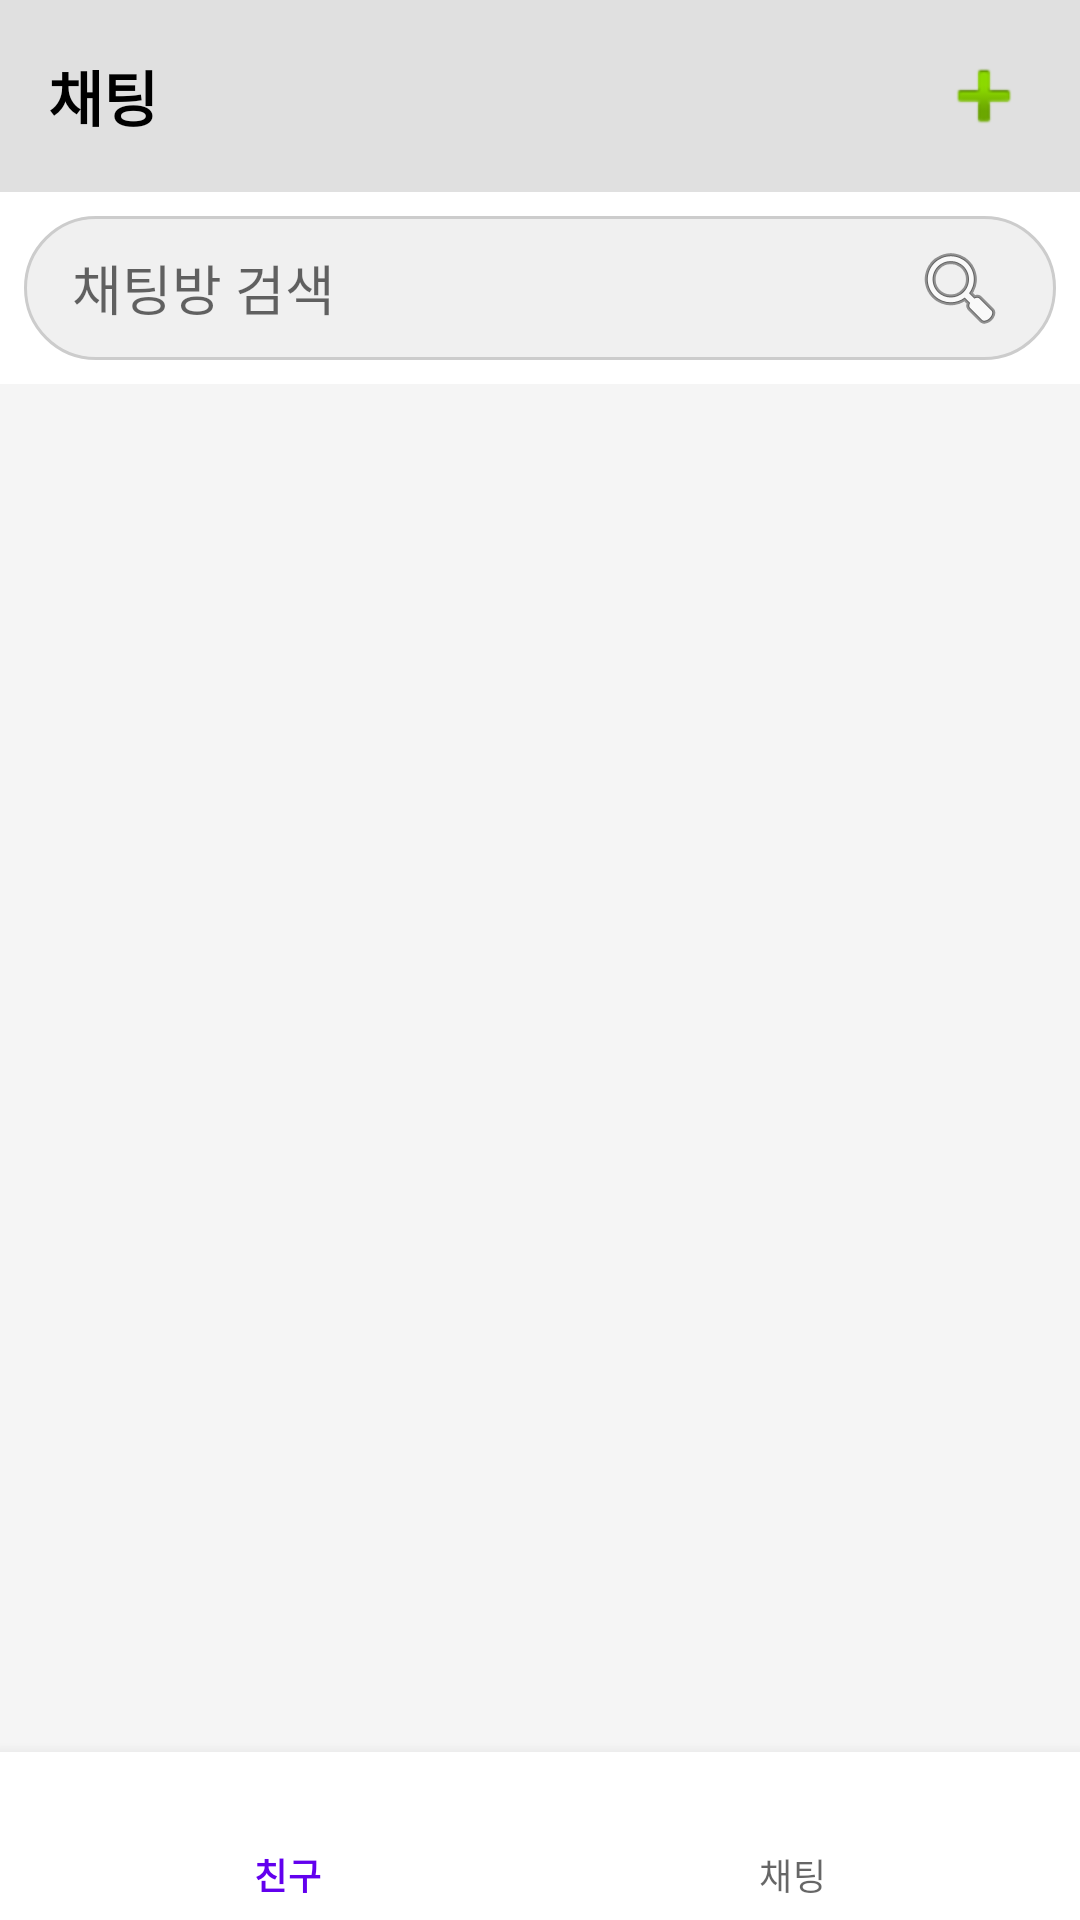

This screen was rendered from an Android layout file. Write that file and the resources it references.
<!-- AndroidManifest.xml: application theme Theme.ChatChat -->
<!-- res/layout/activity_chat_list.xml -->
<?xml version="1.0" encoding="utf-8"?>
<layout xmlns:android="http://schemas.android.com/apk/res/android"
  xmlns:app="http://schemas.android.com/apk/res-auto"
  xmlns:tools="http://schemas.android.com/tools">
  <data>
    <variable
      name="viewModel"
      type="com.takeiteasy.chatchat.viewmodel.ChatRoomViewModel" />
  </data>
<androidx.constraintlayout.widget.ConstraintLayout
    android:id="@+id/chat_list_main_layout"
    android:layout_width="match_parent"
    android:layout_height="match_parent"
    tools:context=".ChatListActivity">

    <FrameLayout
        android:id="@+id/topChatButtonArea"
        android:layout_width="0dp"
        android:layout_height="wrap_content"
        android:background="#E0E0E0"
        android:padding="8dp"
        app:layout_constraintTop_toTopOf="parent"
        app:layout_constraintStart_toStartOf="parent"
        app:layout_constraintEnd_toEndOf="parent">

        <TextView
            android:layout_width="wrap_content"
            android:layout_height="wrap_content"
            android:layout_gravity="center_vertical|start"
            android:text="채팅"
            android:textSize="20sp"
            android:textStyle="bold"
            android:textColor="@android:color/black"
            android:layout_marginStart="8dp"/>

        <ImageButton
            android:id="@+id/createChatRoomButton"
            android:layout_width="wrap_content"
            android:layout_height="wrap_content"
            android:background="?android:attr/selectableItemBackgroundBorderless"
            android:contentDescription="새 채팅방 만들기"
            android:src="@android:drawable/ic_input_add"
            android:text="+ 채팅방 만들기"
            android:layout_gravity="end"
            android:minHeight="48dp"
            android:paddingEnd="8dp"
            android:drawableStart="@drawable/ic_plus_sign" /> </FrameLayout>

    <androidx.constraintlayout.widget.ConstraintLayout
        android:id="@+id/chatSearchArea"
        android:layout_width="0dp"
        android:layout_height="wrap_content"
        android:background="#FFFFFF"
        android:padding="8dp"
        app:layout_constraintEnd_toEndOf="parent"
        app:layout_constraintStart_toStartOf="parent"
        app:layout_constraintTop_toBottomOf="@id/topChatButtonArea">

        <EditText
            android:id="@+id/chatSearchEditText"
            android:layout_width="0dp"
            android:layout_height="wrap_content"
            android:background="@drawable/rounded_edittext_background"
            android:drawableEnd="@android:drawable/ic_menu_search"
            android:drawablePadding="8dp"
            android:hint="채팅방 검색"
            android:imeOptions="actionSearch"
            android:inputType="text"
            android:minHeight="48dp"
            android:paddingStart="16dp"
            android:paddingEnd="16dp"
            app:layout_constraintBottom_toBottomOf="parent"
            app:layout_constraintEnd_toEndOf="parent"
            app:layout_constraintStart_toStartOf="parent"
            app:layout_constraintTop_toTopOf="parent" />

    </androidx.constraintlayout.widget.ConstraintLayout>

    <androidx.recyclerview.widget.RecyclerView
        android:id="@+id/chatRoomRecyclerView"
        android:layout_width="0dp"
        android:layout_height="0dp"
        android:background="#F5F5F5"
        app:layout_constraintTop_toBottomOf="@id/chatSearchArea"
        app:layout_constraintBottom_toTopOf="@id/chatBottomTabLayout"
        app:layout_constraintStart_toStartOf="parent"
        app:layout_constraintEnd_toEndOf="parent"
        tools:listitem="@layout/item_chat_room" /> <com.google.android.material.bottomnavigation.BottomNavigationView
    android:id="@+id/chatBottomTabLayout"
    android:layout_width="0dp"
    android:layout_height="wrap_content"
    android:background="?android:attr/windowBackground"
    app:layout_constraintBottom_toBottomOf="parent"
    app:layout_constraintStart_toStartOf="parent"
    app:layout_constraintEnd_toEndOf="parent"
    app:menu="@menu/bottom_navigation_menu" />

</androidx.constraintlayout.widget.ConstraintLayout>
</layout>
<!-- res/layout/item_chat_room.xml (included above) -->
<?xml version="1.0" encoding="utf-8"?>
<androidx.constraintlayout.widget.ConstraintLayout xmlns:android="http://schemas.android.com/apk/res/android"
    xmlns:app="http://schemas.android.com/apk/res-auto"
    xmlns:tools="http://schemas.android.com/tools"
    android:layout_width="match_parent"
    android:layout_height="wrap_content"
    android:padding="16dp"
    android:background="?android:attr/selectableItemBackground"
    android:clickable="true"
    android:focusable="true">

    <ImageView
        android:id="@+id/chatRoomImageView"
        android:layout_width="50dp"
        android:layout_height="50dp"
        android:scaleType="centerCrop"
        android:src="@drawable/ic_default_profile"
        app:layout_constraintStart_toStartOf="parent"
        app:layout_constraintTop_toTopOf="parent"
        app:layout_constraintBottom_toBottomOf="parent"
        android:contentDescription="채팅방 이미지" />

    <TextView
        android:id="@+id/chatRoomNameTextView"
        android:layout_width="0dp"
        android:layout_height="wrap_content"
        android:layout_marginStart="16dp"
        android:textSize="18sp"
        android:textStyle="bold"
        android:textColor="@android:color/black"
        app:layout_constraintStart_toEndOf="@id/chatRoomImageView"
        app:layout_constraintTop_toTopOf="@id/chatRoomImageView"
        app:layout_constraintEnd_toStartOf="@+id/unreadCountTextView"
        app:layout_constraintHorizontal_bias="0"
        tools:text="홍길동 친구들" />

    <TextView
        android:id="@+id/lastMessageTextView"
        android:layout_width="0dp"
        android:layout_height="wrap_content"
        android:layout_marginStart="16dp"
        android:layout_marginTop="4dp"
        android:textSize="14sp"
        android:textColor="@android:color/darker_gray"
        android:maxLines="1"
        android:ellipsize="end"
        app:layout_constraintStart_toEndOf="@id/chatRoomImageView"
        app:layout_constraintTop_toBottomOf="@id/chatRoomNameTextView"
        app:layout_constraintEnd_toStartOf="@+id/lastMessageTimeTextView"
        app:layout_constraintHorizontal_bias="0"
        tools:text="나, 김길동 ... ㅋㅋ" />

    <TextView
        android:id="@+id/unreadCountTextView"
        android:layout_width="24dp"
        android:layout_height="24dp"
        android:layout_marginEnd="8dp"
        android:background="@drawable/red_circle_background"
        android:gravity="center"
        android:textColor="@android:color/white"
        android:textSize="12sp"
        android:textStyle="bold"
        android:visibility="visible"
        app:layout_constraintEnd_toEndOf="parent"
        app:layout_constraintTop_toTopOf="@id/chatRoomNameTextView"
        app:layout_constraintBottom_toBottomOf="@id/chatRoomNameTextView"
        tools:text="3" />

    <TextView
        android:id="@+id/lastMessageTimeTextView"
        android:layout_width="wrap_content"
        android:layout_height="wrap_content"
        android:layout_marginEnd="8dp"
        android:textSize="12sp"
        android:textColor="@android:color/darker_gray"
        app:layout_constraintEnd_toEndOf="parent"
        app:layout_constraintTop_toBottomOf="@id/unreadCountTextView"
        app:layout_constraintBottom_toTopOf="@id/buttonsLayout"
        app:layout_constraintVertical_bias="0.5"
        tools:text="오후 3:45" />

    <LinearLayout
        android:id="@+id/buttonsLayout"
        android:layout_width="wrap_content"
        android:layout_height="wrap_content"
        android:orientation="horizontal"
        android:layout_marginTop="8dp"
        app:layout_constraintEnd_toEndOf="parent"
        app:layout_constraintTop_toBottomOf="@id/lastMessageTimeTextView"
        app:layout_constraintBottom_toBottomOf="parent"
        android:visibility="gone" tools:visibility="visible">

        <Button
            android:id="@+id/muteButton"
            android:layout_width="wrap_content"
            android:layout_height="36dp"
            android:text="알림끄기"
            android:textSize="12sp"
            android:paddingStart="12dp"
            android:paddingEnd="12dp"
            android:layout_marginEnd="8dp"
            style="?attr/materialButtonOutlinedStyle" />

        <Button
            android:id="@+id/leaveButton"
            android:layout_width="wrap_content"
            android:layout_height="36dp"
            android:text="나가기"
            android:textSize="12sp"
            android:paddingStart="12dp"
            android:paddingEnd="12dp"
            style="?attr/materialButtonOutlinedStyle"
            android:textColor="@android:color/holo_red_dark"/>
    </LinearLayout>

</androidx.constraintlayout.widget.ConstraintLayout>
<!-- resources referenced by this layout -->
<resources>
  <!-- drawable red_circle_background (drawable) -->
  <?xml version="1.0" encoding="utf-8"?>
  <shape xmlns:android="http://schemas.android.com/apk/res/android"
      android:shape="oval">
      <solid android:color="#FF0000" /> <size android:width="24dp" android:height="24dp" />
  </shape>
  <!-- drawable rounded_edittext_background (drawable) -->
  <?xml version="1.0" encoding="utf-8"?>
  <shape xmlns:android="http://schemas.android.com/apk/res/android"
      android:shape="rectangle">
      <solid android:color="#F0F0F0" /> <corners android:radius="24dp" /> <stroke android:width="1dp" android:color="#CCCCCC" />
  </shape>
  <style name="Theme.ChatChat" parent="Theme.MaterialComponents.DayNight.NoActionBar">
          
          <item name="colorPrimary">@color/purple_500</item>
          <item name="colorPrimaryVariant">@color/purple_700</item>
          <item name="colorOnPrimary">@color/white</item>
          
          <item name="colorSecondary">@color/teal_200</item>
          <item name="colorSecondaryVariant">@color/teal_700</item>
          <item name="colorOnSecondary">@color/black</item>
          
          <item name="android:statusBarColor">?attr/colorPrimaryVariant</item>
          
      </style>
  <color name="purple_500">#FF6200EE</color>
  <color name="purple_700">#FF3700B3</color>
  <color name="white">#FFFFFFFF</color>
  <color name="teal_200">#FF03DAC5</color>
  <color name="teal_700">#FF018786</color>
  <color name="black">#FF000000</color>
</resources>
